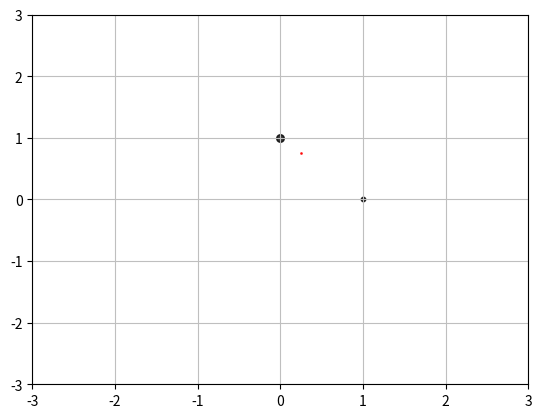

This figure's Python source:
import numpy as np
import math as m
import matplotlib.pyplot as plt
import matplotlib.animation as animation

x1l = []
y1l = []
x2l = []
y2l = []
xbl = []
ybl = []
Ekl = []
Epl = []
Ecl = []


#STALE
G = float(40)
t = float(0)
dt = float(0.001)
tmax = float(2)
fr = int((tmax - t) / dt)

#Cialo 1
m1 = float(1)
x1 = float(1)
y1 = float(0)
vx1 = float(0)
vy1 = float(9)

#Cialo 2
m2 = float(3)
x2 = float(0)
y2 = float(1)
vx2 = float(0)
vy2 = float(-3)

while t < tmax:
    xb = (m1 * x1 + m2 * x2) / (m1 + m2)
    yb = (m1 * y1 + m2 * y2) / (m1 + m2)

    x1l.append(x1)
    y1l.append(y1)
    x2l.append(x2)
    y2l.append(y2)
    xbl.append(xb)
    ybl.append(yb)

    r1 = m.sqrt(x1 * x1 + y1 * y1)
    r2 = m.sqrt(x2 * x2 + y2 * y2)

    r13 = r1 * r1 * r1
    r23 = r2 * r2 * r2

    r1r2 = m.sqrt((x1 - x2) * (x1 - x2) + (y1 - y2) * (y1 - y2))
    r2r1 = m.sqrt((x2 - x1) * (x2 - x1) + (y2 - y1) * (y2 - y1))

    r1r23 = r1r2 * r1r2 * r1r2
    r2r13 = r2r1 * r2r1 * r2r1

    dv1x = -G * m2 * dt * (x1 - x2) / r1r23
    dv1y = -G * m2 * dt * (y1 - y2) / r1r23
    dv2x = -G * m1 * dt * (x2 - x1) / r1r23
    dv2y = -G * m1 * dt * (y2 - y1) / r1r23

    Ek = (m1 * (vx1 * vx1 + vy1 * vy1) + m2 * (vx2 * vx2 + vy2 * vy2)) / 2
    Ep = -1 * G * m1 * m2 / m.fabs(r2r1)
    Ec = Ek + Ep

    Ekl.append(Ek)
    Epl.append(Ep)
    Ecl.append(Ec)

    vx1 = vx1 + dv1x
    vy1 = vy1 + dv1y
    vx2 = vx2 + dv2x
    vy2 = vy2 + dv2y

    x1 = x1 + vx1 * dt
    y1 = y1 + vy1 * dt
    x2 = x2 + vx2 * dt
    y2 = y2 + vy2 * dt


    print('%s %s | %s %s | %s %s | %s %s %s' % (x1, y1, x2, y2, xb, yb, Ek, Ep, Ec))

    t = t + dt

#plt.plot(x1l, y1l, 'bs', x2l, y2l, 'g^')
#plt.xlabel('Time (hr)')
#plt.ylabel('Position (km)')
#plt.show()


i = 0
def _update_plot(i, fig, scat1, scat2, scatb):
    scat1.set_offsets(([x1l[i], y1l[i]]))
    scat2.set_offsets(([x2l[i], y2l[i]]))
    scatb.set_offsets(([xbl[i], ybl[i]]))
    print('Frames: %d' % i)

    return scat1, scat2, scatb


fig = plt.figure()

x1 = [x1l[i]]
y1 = [y1l[i]]
x2 = [x2l[i]]
y2 = [y2l[i]]
xb = [xbl[i]]
yb = [ybl[i]]

ax = fig.add_subplot(111)
ax.grid(True, linestyle='-', color='0.75')
ax.set_xlim([-3, 3])
ax.set_ylim([-3, 3])

scat1 = plt.scatter(x1, y1, c='black', s= 10 * m1)
scat2 = plt.scatter(x2, y2, c='black', s= 10 * m2)
scatb = plt.scatter(xb, yb, c='red', s=1)

scat1.set_alpha(0.8)
scat2.set_alpha(0.8)
scatb.set_alpha(0.8)


anim = animation.FuncAnimation(fig, _update_plot, fargs=(fig, scat1, scat2, scatb),
                               frames=fr, interval=10)

plt.show()